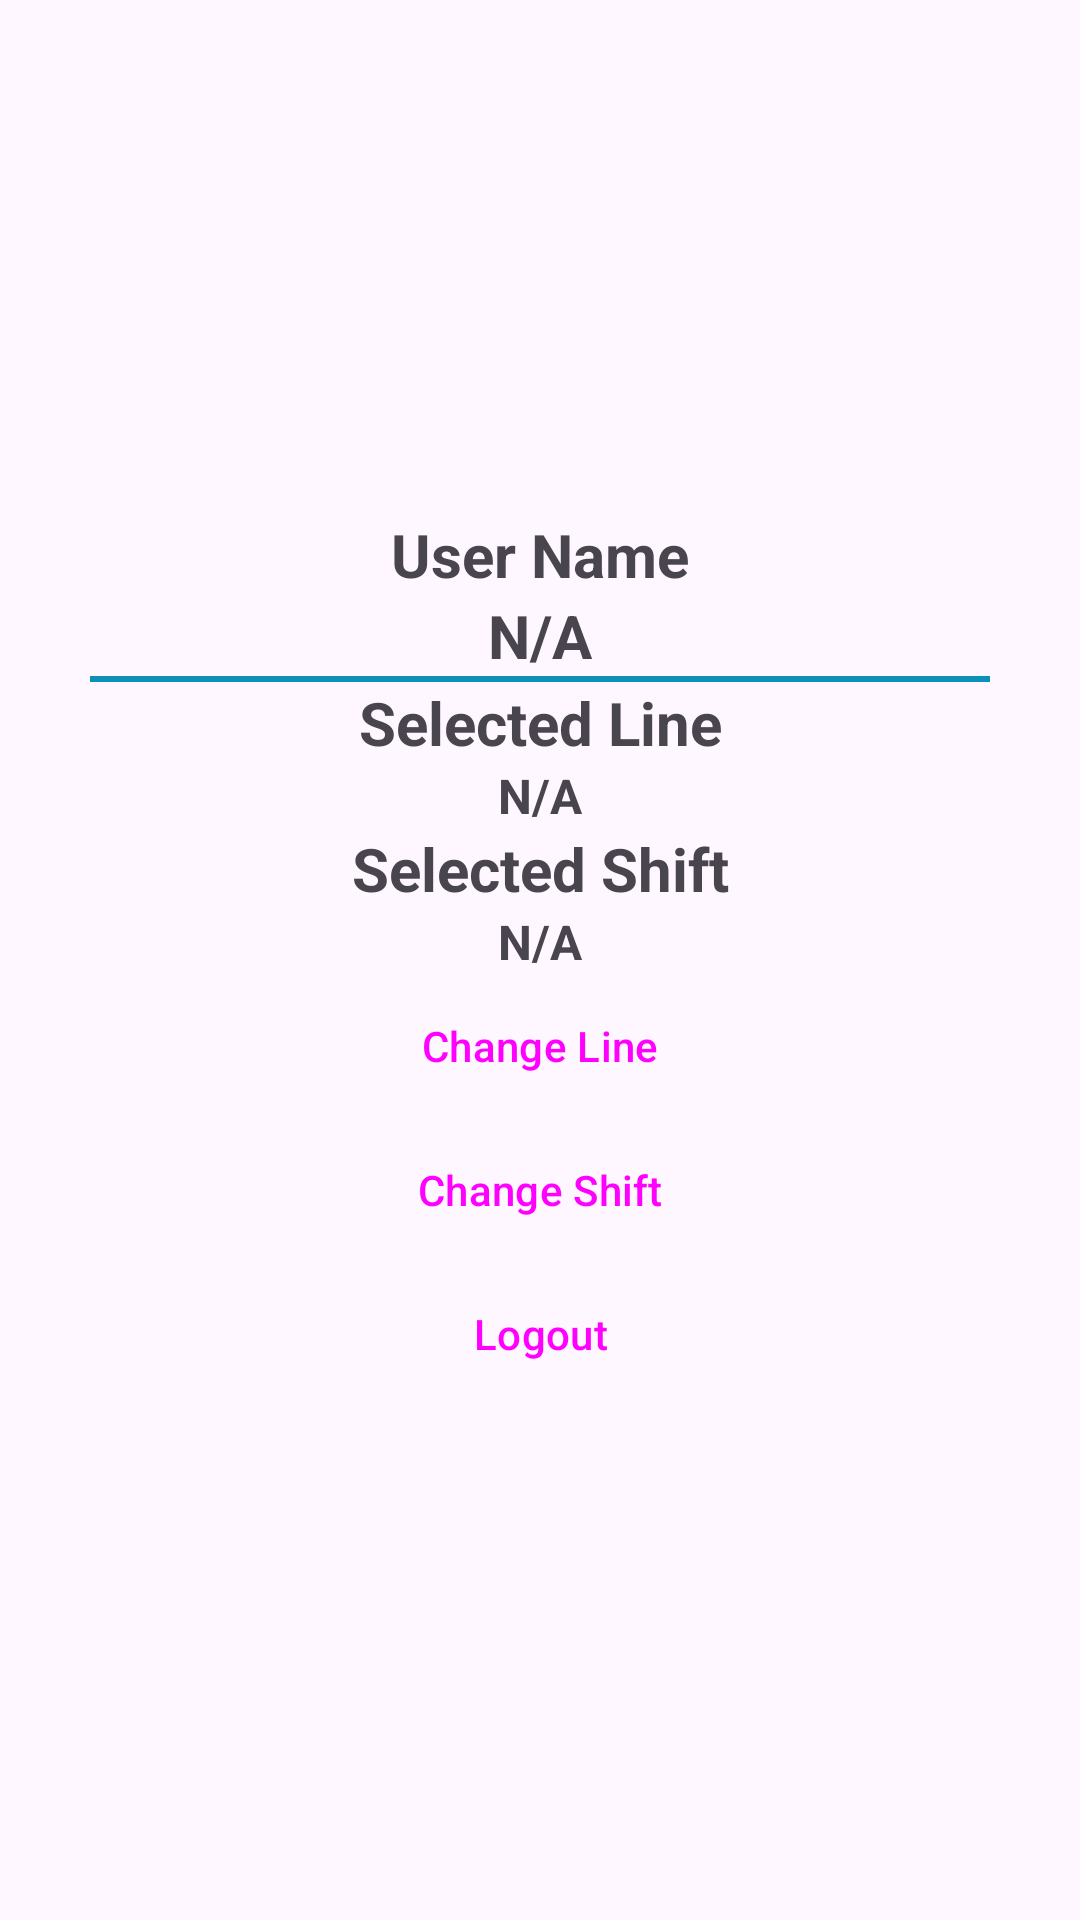

Android layout source for this screen:
<!-- AndroidManifest.xml: application theme Theme.NoratelProject2024 -->
<!-- res/layout/custom_setting_dialog.xml -->
<?xml version="1.0" encoding="utf-8"?>
<RelativeLayout xmlns:android="http://schemas.android.com/apk/res/android"
    xmlns:app="http://schemas.android.com/apk/res-auto"
    android:layout_width="match_parent"
    android:layout_gravity="center_horizontal"
    android:gravity="center"
    android:layout_height="wrap_content">

    <LinearLayout
        android:layout_width="300dp"
        android:layout_height="wrap_content"
        android:background="@drawable/dialog_bg"
        android:orientation="vertical">

        <TextView
            android:id="@+id/textView2"
            android:layout_width="match_parent"
            android:layout_height="wrap_content"
            android:layout_gravity="center"
            android:gravity="center"
            android:text="User Name"
            android:textAlignment="center"
            android:textSize="20sp"
            android:textStyle="bold" />

        <TextView
            android:id="@+id/textViewUserName"
            android:layout_width="match_parent"
            android:layout_height="wrap_content"
            android:gravity="center_horizontal"
            android:text="N/A"
            android:textSize="20sp"
            android:textStyle="bold" />

        <LinearLayout
            android:layout_width="match_parent"
            android:layout_height="2dp"
            android:background="#0B90B8"
            android:orientation="horizontal" />

        <TextView
            android:id="@+id/textView8"
            android:layout_width="match_parent"
            android:layout_height="wrap_content"
            android:gravity="center_horizontal"
            android:text="Selected Line"
            android:textSize="20sp"
            android:textStyle="bold" />

        <TextView
            android:id="@+id/textViewSelectedLine"
            android:layout_width="match_parent"
            android:layout_height="wrap_content"
            android:gravity="center_horizontal"
            android:text="N/A"
            android:textSize="16sp"
            android:textStyle="bold" />

        <TextView
            android:id="@+id/textView10"
            android:layout_width="match_parent"
            android:layout_height="wrap_content"
            android:gravity="center_horizontal"
            android:text="Selected Shift"
            android:textSize="20sp"
            android:textStyle="bold" />

        <TextView
            android:id="@+id/textViewSelectedShift"
            android:layout_width="match_parent"
            android:layout_height="wrap_content"
            android:gravity="center_horizontal"
            android:text="N/A"
            android:textSize="16sp"
            android:textStyle="bold" />

        <Button
            android:id="@+id/buttonChangeLine"
            style="@style/Widget.Material3.Button"
            android:layout_width="match_parent"
            android:layout_height="wrap_content"
            android:backgroundTint="@color/blue"
            android:text="Change Line"
            app:cornerRadius="10dp" />

        <Button
            android:id="@+id/buttonChangeShift"
            style="@style/Widget.Material3.Button"
            android:layout_width="match_parent"
            android:layout_height="wrap_content"
            android:backgroundTint="@color/blue"
            android:text="Change Shift"
            app:cornerRadius="10dp" />

        <Button
            android:id="@+id/buttonLogout"
            style="@style/Widget.Material3.Button"
            android:layout_width="match_parent"
            android:layout_height="wrap_content"
            android:backgroundTint="#ff5963"
            android:text="Logout"
            app:cornerRadius="10dp"
            app:icon="@drawable/logout"
            app:iconGravity="textStart" />

    </LinearLayout>
</RelativeLayout>
<!-- resources referenced by this layout -->
<resources>
  <color name="blue">#1f6eaf</color>
  <style name="Theme.NoratelProject2024" parent="Base.Theme.NoratelProject2024" />
  <style name="Base.Theme.NoratelProject2024" parent="Theme.Material3.DayNight.NoActionBar">
          
          
  
          <item name="android:statusBarColor">#bfbfbf</item>
      </style>
</resources>
